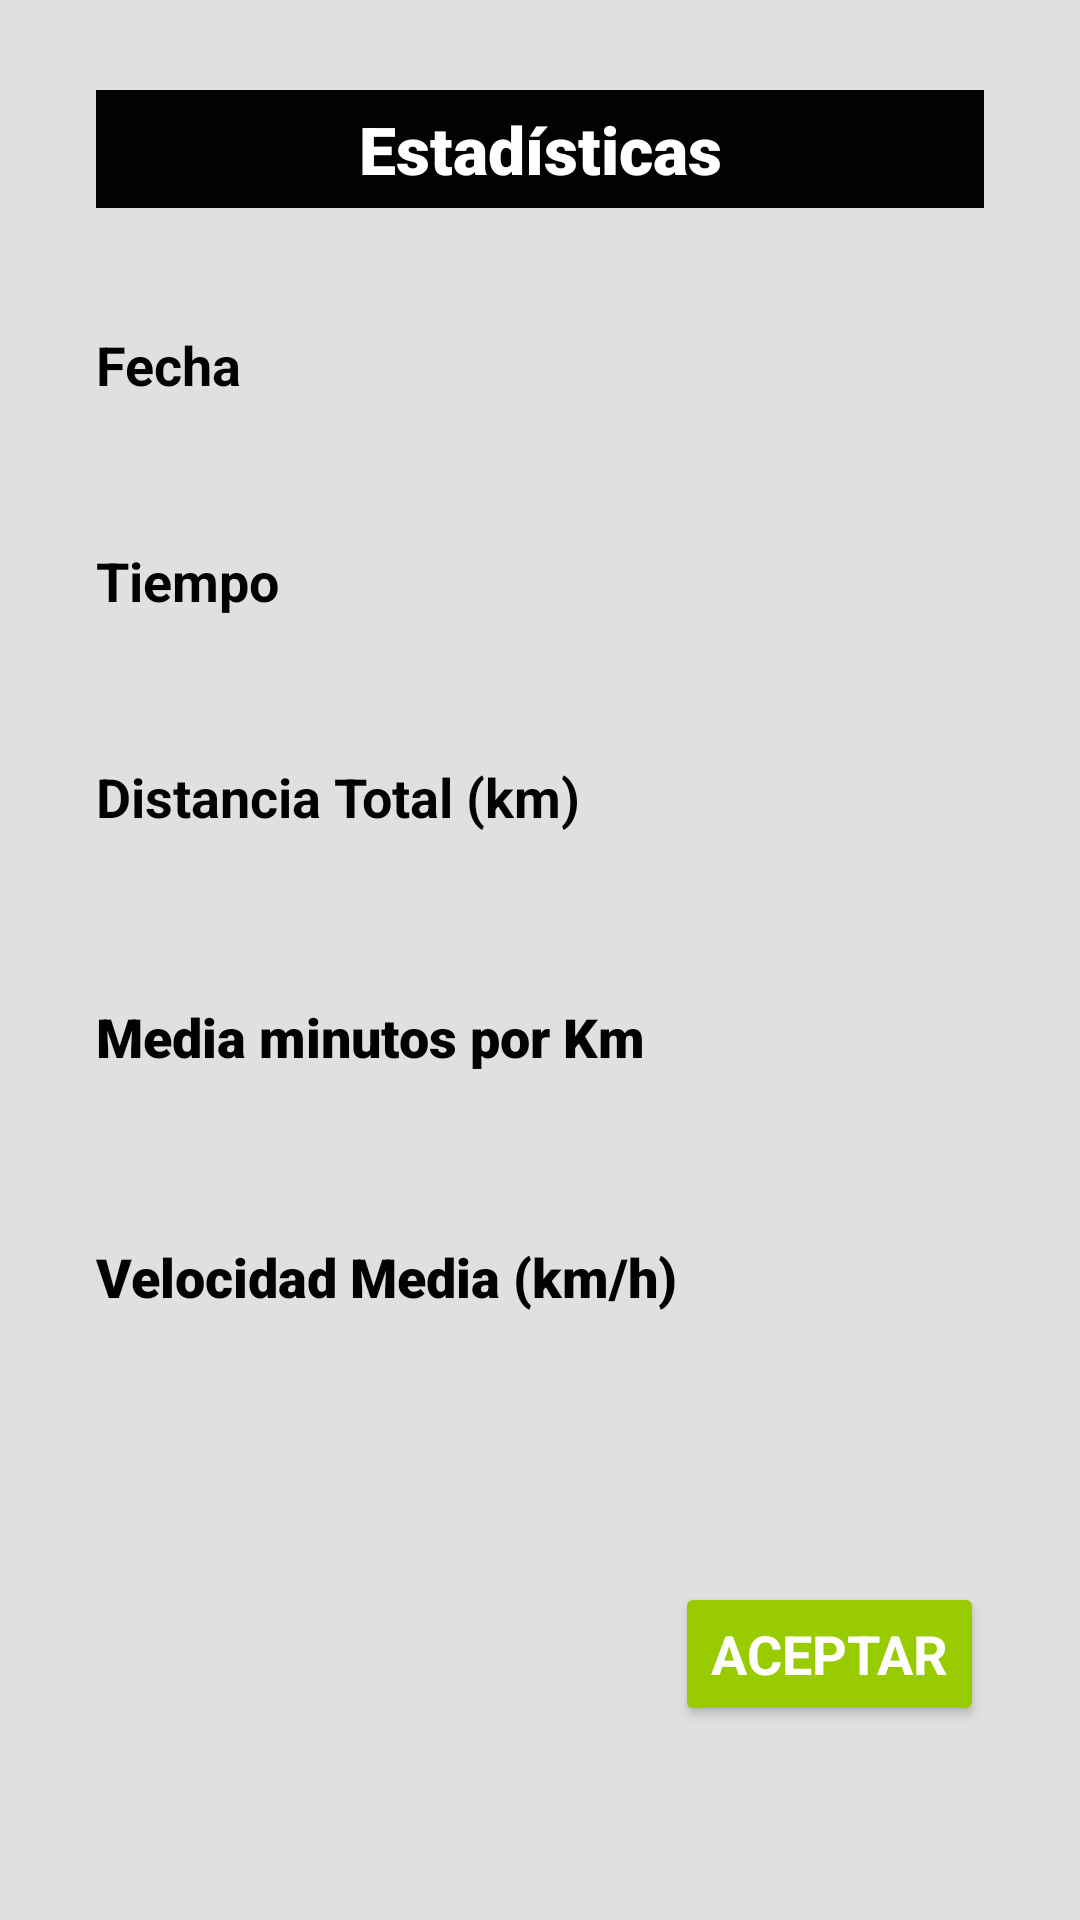

Reconstruct the res/layout file that produces this screen, plus the resources it refers to.
<!-- AndroidManifest.xml: application theme AppTheme -->
<!-- res/layout/activity__ver__estadisticas.xml -->
<?xml version="1.0" encoding="utf-8"?>
<LinearLayout xmlns:android="http://schemas.android.com/apk/res/android"
    xmlns:app="http://schemas.android.com/apk/res-auto"
    xmlns:tools="http://schemas.android.com/tools"
    android:layout_width="match_parent"
    android:layout_height="match_parent"
    android:background="@color/secondaryColor2"
    android:orientation="vertical"
    tools:context=".ui.Activity_Ver_Estadisticas">

    <TextView
        android:id="@+id/titulo_eliminarMulti"
        android:layout_width="match_parent"
        android:layout_height="wrap_content"
        android:layout_marginStart="32dp"
        android:layout_marginTop="30dp"
        android:layout_marginEnd="32dp"
        android:layout_marginBottom="40dp"
        android:autofillHints=""
        android:background="#020202"
        android:ems="10"
        android:fontFamily="sans-serif-black"
        android:foregroundTint="#2196F3"
        android:inputType="none"
        android:paddingTop="5dp"
        android:paddingBottom="5dp"
        android:shadowColor="#FFFFFF"
        android:text="@string/titulo_estadisticas"
        android:textAlignment="center"
        android:textColor="#FFFFFF"
        android:textSize="22sp"
        android:textStyle="bold"
        tools:ignore="TextViewEdits" />

    <TextView
        android:id="@+id/tv_fecha_titulo_infoEstadisticas"
        android:layout_width="match_parent"
        android:layout_height="wrap_content"
        android:layout_marginStart="32dp"
        android:layout_marginEnd="32dp"
        android:layout_marginBottom="8dp"
        android:text="@string/fecha_titulo_info"
        android:textColor="#020202"
        android:textSize="18sp"
        android:textStyle="bold" />

    <TextView
        android:id="@+id/tv_fecha_info_entrenoEstadisticas"
        android:layout_width="match_parent"
        android:layout_height="wrap_content"
        android:layout_marginStart="32dp"
        android:layout_marginEnd="32dp"
        android:layout_marginBottom="8dp"
        android:fontFamily="@font/amaranth"
        android:paddingTop="5dp"
        android:paddingBottom="5dp"
        android:textColor="#2962FF"
        android:textSize="16sp"
        android:textStyle="bold" />

    <TextView
        android:id="@+id/tv_tiempo_titulo_infoEstadisticas"
        android:layout_width="match_parent"
        android:layout_height="wrap_content"
        android:layout_marginStart="32dp"
        android:layout_marginEnd="32dp"
        android:layout_marginBottom="8dp"
        android:text="@string/tiempo_titulo"
        android:textColor="#020202"
        android:textSize="18sp"
        android:textStyle="bold" />

    <TextView
        android:id="@+id/tv_tiempo_info_entrenoEstadisticas"
        android:layout_width="match_parent"
        android:layout_height="wrap_content"
        android:layout_marginStart="32dp"
        android:layout_marginEnd="32dp"
        android:layout_marginBottom="8dp"
        android:fontFamily="@font/amaranth"
        android:paddingTop="5dp"
        android:paddingBottom="5dp"
        android:textColor="#2962FF"
        android:textSize="16sp"
        android:textStyle="bold" />

    <TextView
        android:id="@+id/tv_KmNadadosTotalTitulo"
        android:layout_width="match_parent"
        android:layout_height="wrap_content"
        android:layout_marginStart="32dp"
        android:layout_marginEnd="32dp"
        android:layout_marginBottom="8dp"
        android:text="@string/tv_distancia_total_km"
        android:textColor="#020202"
        android:textSize="18sp"
        android:textStyle="bold" />

    <TextView
        android:id="@+id/tv_KmNadados"
        android:layout_width="match_parent"
        android:layout_height="wrap_content"
        android:layout_marginStart="32dp"
        android:layout_marginEnd="32dp"
        android:layout_marginBottom="8dp"
        android:autofillHints=""
        android:ems="10"
        android:fontFamily="@font/amaranth"
        android:paddingTop="5dp"
        android:paddingBottom="5dp"
        android:textColor="#2962FF"
        android:textSize="16sp"
        android:textStyle="bold" />

    <TextView
        android:id="@+id/tv_mediaMinPorKmTitulo3"
        android:layout_width="match_parent"
        android:layout_height="wrap_content"
        android:layout_marginStart="32dp"
        android:layout_marginTop="8dp"
        android:layout_marginEnd="32dp"
        android:layout_marginBottom="8dp"
        android:fontFamily="sans-serif-black"
        android:text="@string/tv_media_minutos_por_km"
        android:textColor="#020202"
        android:textSize="18sp"
        android:textStyle="bold" />

    <TextView
        android:id="@+id/tv_mediaMinPorKm"
        android:layout_width="match_parent"
        android:layout_height="wrap_content"
        android:layout_marginStart="32dp"
        android:layout_marginEnd="32dp"
        android:layout_marginBottom="8dp"
        android:autofillHints=""
        android:fontFamily="@font/amaranth"
        android:paddingTop="5dp"
        android:paddingBottom="5dp"
        android:textColor="#2962FF"
        android:textSize="16sp"
        android:textStyle="bold" />

    <TextView
        android:id="@+id/tv_velocidadMediaTitulo"
        android:layout_width="match_parent"
        android:layout_height="wrap_content"
        android:layout_marginStart="32dp"
        android:layout_marginTop="8dp"
        android:layout_marginEnd="32dp"
        android:layout_marginBottom="8dp"
        android:fontFamily="sans-serif-black"
        android:text="@string/tv_velocidad_media_km_h_titulo"
        android:textColor="#020202"
        android:textSize="18sp"
        android:textStyle="bold" />

    <TextView
        android:id="@+id/tv_velocidadMedia"
        android:layout_width="match_parent"
        android:layout_height="wrap_content"
        android:layout_marginStart="32dp"
        android:layout_marginEnd="32dp"
        android:layout_marginBottom="50dp"
        android:autofillHints=""
        android:ems="10"
        android:fontFamily="@font/amaranth"
        android:paddingTop="5dp"
        android:paddingBottom="5dp"
        android:textColor="#2962FF"
        android:textSize="16sp"
        android:textStyle="bold"
        tools:ignore="TextViewEdits" />

    <LinearLayout
        android:layout_width="wrap_content"
        android:layout_height="wrap_content"
        android:layout_gravity="bottom|end"
        android:layout_marginStart="32dp"
        android:layout_marginEnd="32dp"
        android:layout_marginBottom="16dp"
        android:gravity="bottom"
        android:orientation="horizontal">

        <Button
            android:id="@+id/btnAceptar"
            android:layout_width="0dp"
            android:layout_height="wrap_content"
            android:layout_weight="1"
            android:backgroundTint="@android:color/holo_green_light"
            android:fontFamily="sans-serif"
            android:onClick="cerrarActivity"
            android:text="@string/btn_Aceptar"
            android:textColor="@android:color/white"
            android:textSize="18sp"
            android:textStyle="bold" />
    </LinearLayout>

</LinearLayout>
<!-- resources referenced by this layout -->
<resources>
  <color name="secondaryColor2">#e0e0e0</color>
  <string name="btn_Aceptar">Aceptar</string>
  <string name="fecha_titulo_info">Fecha</string>
  <string name="tiempo_titulo">Tiempo</string>
  <string name="titulo_estadisticas">Estadísticas</string>
  <string name="tv_distancia_total_km">Distancia Total (km)</string>
  <string name="tv_media_minutos_por_km">Media minutos por Km</string>
  <string name="tv_velocidad_media_km_h_titulo">Velocidad Media (km/h)</string>
  <style name="AppTheme" parent="Theme.AppCompat.Light.DarkActionBar">
          
          <item name="colorPrimary">@color/colorPrimary</item>
          <item name="colorPrimaryDark">@color/colorPrimaryDark</item>
          <item name="colorAccent">@color/colorAccent</item>
          <item name="actionBarStyle">@style/ActionBarStyle</item>
      </style>
  <color name="colorPrimary">#e53935</color>
  <color name="colorPrimaryDark">#ab000d</color>
  <color name="colorAccent">#ff6f60</color>
  <style name="ActionBarStyle" parent="Widget.AppCompat.ActionBar">
          <item name="titleTextStyle">@style/ActionBarTitleTextStyle</item>
          <item name="background">@color/colorPrimary</item>
      </style>
  <style name="ActionBarTitleTextStyle" parent="TextAppearance.AppCompat.Widget.ActionBar.Title">
          <item name="android:layout_gravity">center</item>
          
          <item name="android:fontFamily">@font/baloo</item>
          <item name="android:textSize">24sp</item>
          <item name="android:textColor">#FFFFFF</item>
      </style>
</resources>
